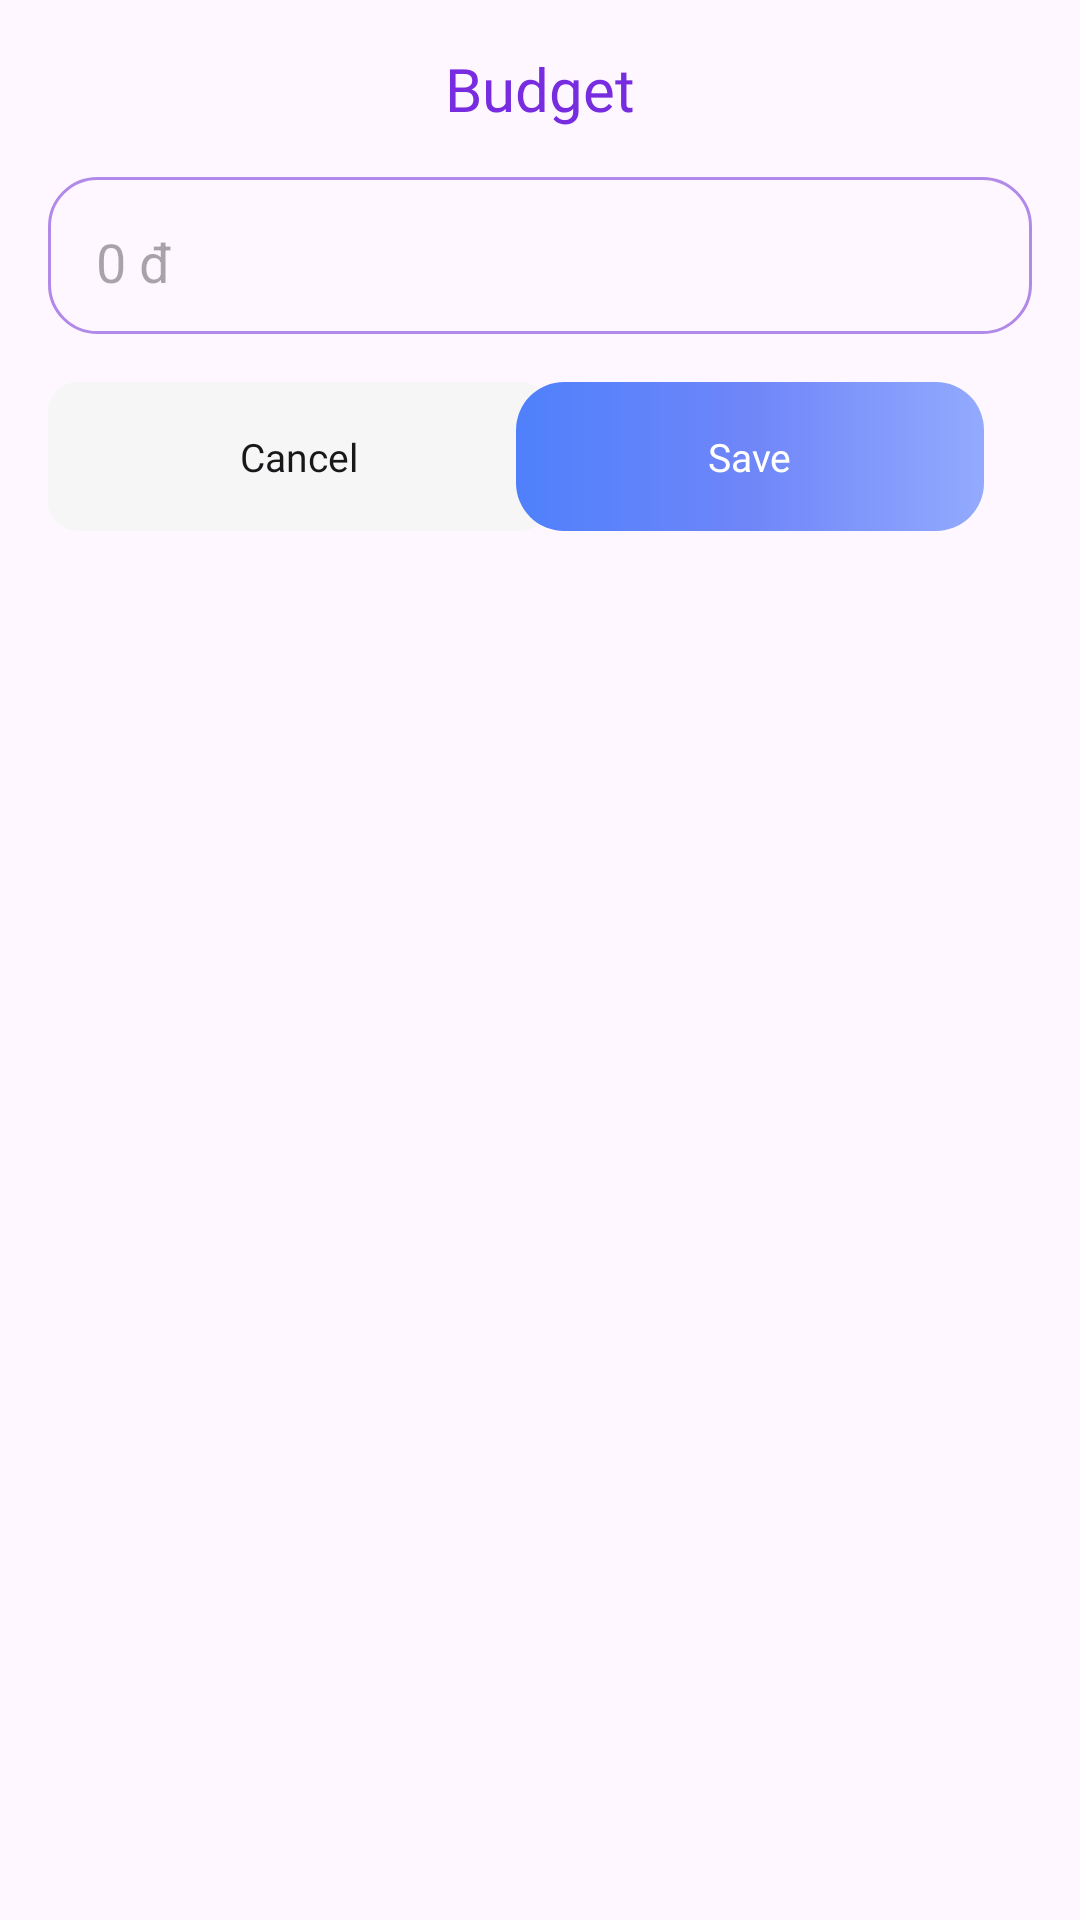

This screen was rendered from an Android layout file. Write that file and the resources it references.
<!-- AndroidManifest.xml: application theme Theme.MoneyManagement -->
<!-- res/layout/bottom_sheet_set_money_budget.xml -->
<?xml version="1.0" encoding="utf-8"?>
<LinearLayout xmlns:android="http://schemas.android.com/apk/res/android"
    xmlns:app="http://schemas.android.com/apk/res-auto"
    android:layout_width="match_parent"
    android:layout_height="wrap_content"
    android:padding="16dp"
    android:background="@drawable/bg_bottom_sheet"
    android:orientation="vertical">

    <TextView
        android:id="@+id/txtBudget"
        android:layout_width="match_parent"
        android:layout_height="wrap_content"
        android:fontFamily="@font/urbanist_600"
        android:text="@string/budget"
        android:textAlignment="center"
        android:textColor="#772DDF"
        android:textSize="20sp" />

    <EditText
        android:id="@+id/edtSetMoney"
        android:layout_width="match_parent"
        android:layout_height="wrap_content"
        android:background="@drawable/bg_budget"
        android:layout_marginTop="16dp"
        android:inputType="number"
        android:hint="0 đ"
        android:textColor="@color/black" />


    <androidx.constraintlayout.widget.ConstraintLayout
        android:layout_width="match_parent"
        android:layout_height="wrap_content"
        android:paddingTop="16dp"
        android:layout_marginBottom="16dp"
        android:orientation="horizontal">

        <TextView
            android:id="@+id/btnCancel"
            android:layout_width="wrap_content"
            android:layout_height="wrap_content"
            android:background="@drawable/bg_btn_cancel_button_sheet"
            android:fontFamily="@font/urbanist_500"
            android:text="@string/cancel"
            android:textColor="#18181B"
            android:textSize="13sp"
            app:layout_constraintStart_toStartOf="parent"
            app:layout_constraintTop_toTopOf="parent" />

        <TextView
            android:id="@+id/btnSave"
            android:layout_width="wrap_content"
            android:layout_height="wrap_content"
            android:layout_marginEnd="16dp"
            android:background="@drawable/bg_btn_save_button_sheet"
            android:fontFamily="@font/urbanist_500"
            android:text="@string/save"
            android:textColor="@color/white"
            android:textSize="13sp"
            app:layout_constraintEnd_toEndOf="parent"
            app:layout_constraintTop_toTopOf="parent" />

    </androidx.constraintlayout.widget.ConstraintLayout>

</LinearLayout>
<!-- resources referenced by this layout -->
<resources>
  <color name="black">#FF000000</color>
  <color name="white">#FFFFFFFF</color>
  <!-- drawable bg_btn_cancel_button_sheet (drawable) -->
  <?xml version="1.0" encoding="utf-8"?>
  <shape xmlns:android="http://schemas.android.com/apk/res/android">
  
      <corners android:radius="10dp" />
      <solid android:color="#F6F6F6" />
      <padding
          android:bottom="16dp"
          android:left="64dp"
          android:right="64dp"
          android:top="16dp" />
  
  </shape>
  <!-- drawable bg_btn_save_button_sheet (drawable) -->
  <shape xmlns:android="http://schemas.android.com/apk/res/android">
      <gradient
          android:angle="0"
          android:centerColor="#6F86F9"
          android:endColor="#93AAFE"
          android:startColor="#4F80FC" />
  
      <corners android:radius="16dp" />
  
      <padding
          android:bottom="16dp"
          android:left="64dp"
          android:right="64dp"
          android:top="16dp" />
  </shape>
  <!-- drawable bg_budget (drawable) -->
  <?xml version="1.0" encoding="utf-8"?>
  <shape xmlns:android="http://schemas.android.com/apk/res/android">
  
      <corners android:radius="16dp" />
      <stroke android:color="#B189E9" android:width="1dp" />
      <padding
          android:bottom="12dp"
          android:left="16dp"
          android:right="16dp"
          android:top="16dp" />
  
  </shape>
  <string name="budget">Budget</string>
  <string name="cancel">Cancel</string>
  <string name="save">Save</string>
  <style name="Theme.MoneyManagement" parent="Base.Theme.MoneyManagement" />
  <style name="Base.Theme.MoneyManagement" parent="Theme.Material3.DayNight.NoActionBar">
          
          
      </style>
</resources>
